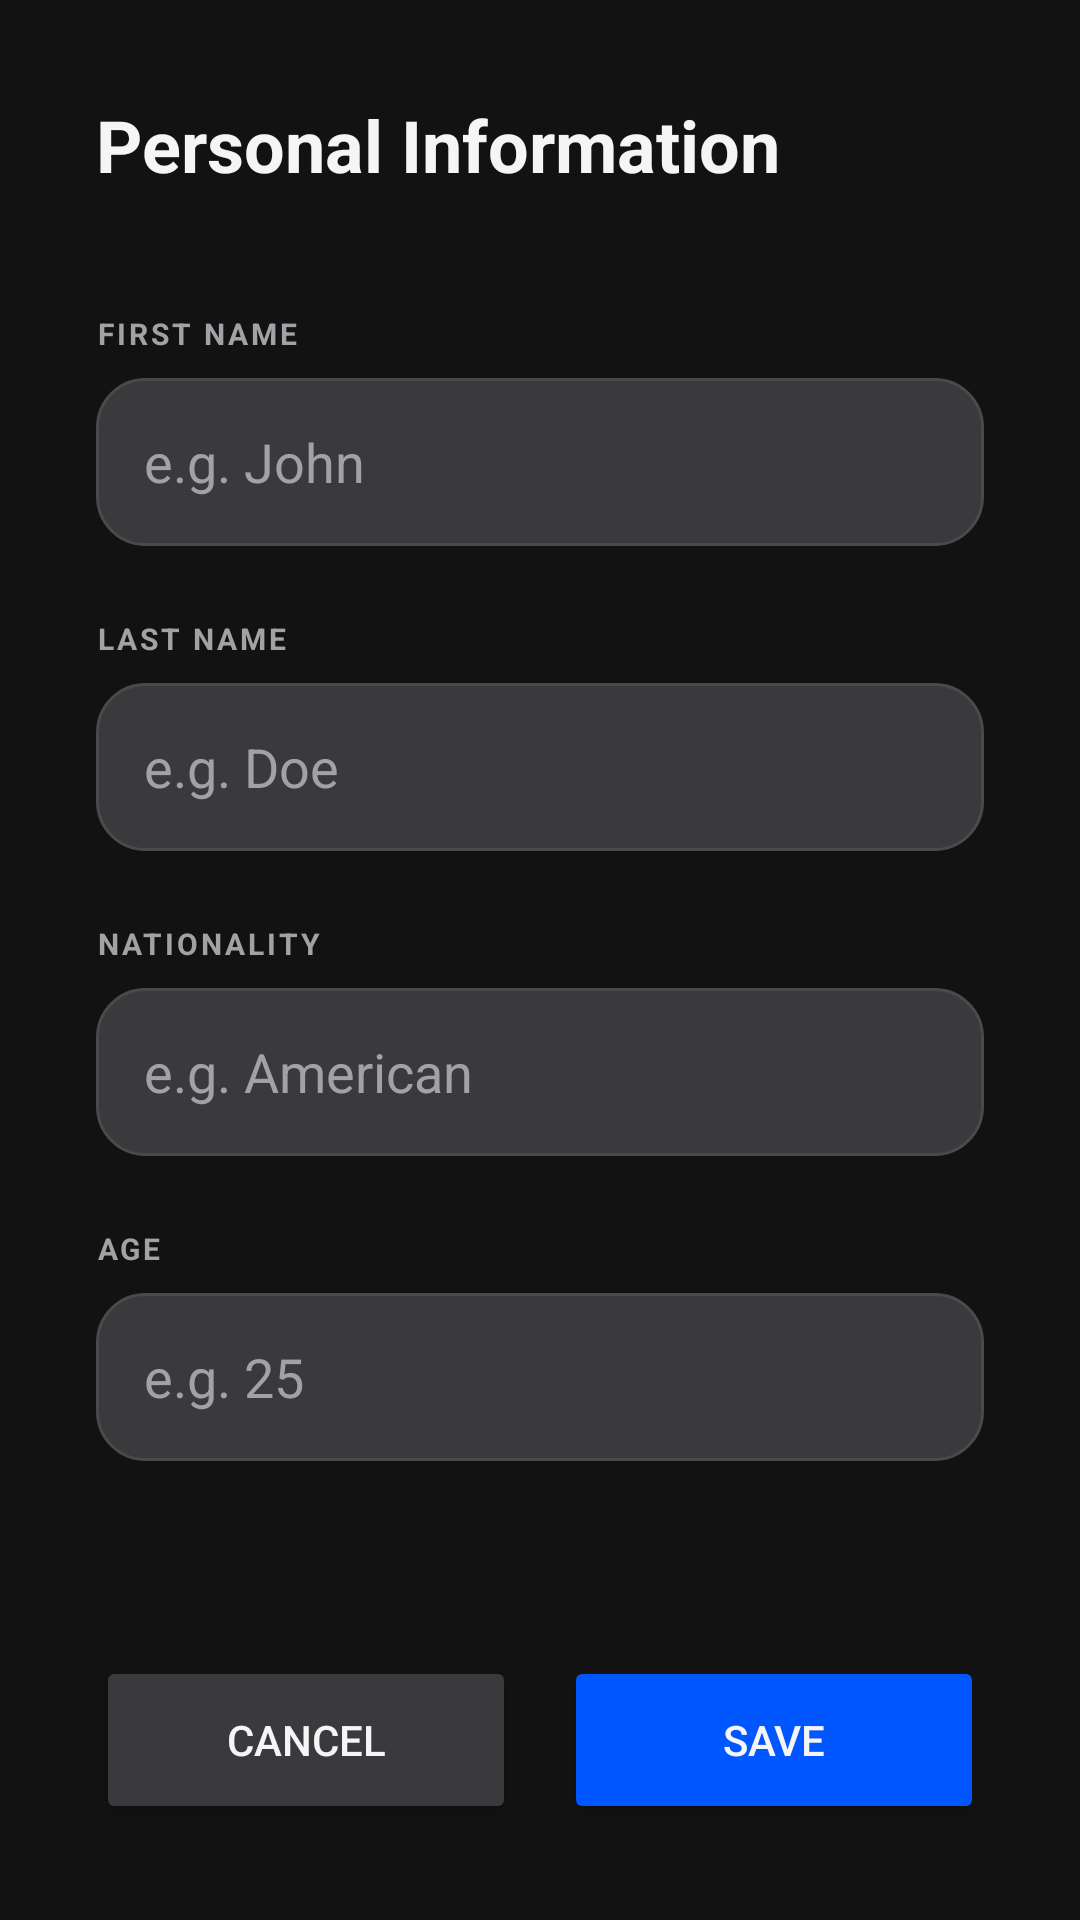

This screen was rendered from an Android layout file. Write that file and the resources it references.
<!-- AndroidManifest.xml: application theme Theme.CarDealershipApp -->
<!-- res/layout/activity_personal_info.xml -->
<?xml version="1.0" encoding="utf-8"?>
<androidx.constraintlayout.widget.ConstraintLayout xmlns:android="http://schemas.android.com/apk/res/android"
    xmlns:app="http://schemas.android.com/apk/res-auto"
    android:layout_width="match_parent"
    android:layout_height="match_parent"
    android:background="@color/background"
    android:padding="32dp">

    <TextView
        android:id="@+id/tvEditTitle"
        android:layout_width="wrap_content"
        android:layout_height="wrap_content"
        android:text="Personal Information"
        android:textColor="@color/text_main"
        android:textSize="24sp"
        android:textStyle="bold"
        app:layout_constraintTop_toTopOf="parent"
        app:layout_constraintStart_toStartOf="parent" />

    <ScrollView
        android:layout_width="match_parent"
        android:layout_height="0dp"
        android:layout_marginTop="24dp"
        android:layout_marginBottom="24dp"
        app:layout_constraintBottom_toTopOf="@id/llButtons"
        app:layout_constraintTop_toBottomOf="@id/tvEditTitle">

        <LinearLayout
            android:layout_width="match_parent"
            android:layout_height="wrap_content"
            android:orientation="vertical">

            <TextView style="@style/InputLabel" android:text="FIRST NAME" />
            <EditText android:id="@+id/etFirstName" style="@style/CustomInput" android:hint="e.g. John" />

            <TextView style="@style/InputLabel" android:text="LAST NAME" />
            <EditText android:id="@+id/etLastName" style="@style/CustomInput" android:hint="e.g. Doe" />

            <TextView style="@style/InputLabel" android:text="NATIONALITY" />
            <EditText android:id="@+id/etNationality" style="@style/CustomInput" android:hint="e.g. American" />

            <TextView style="@style/InputLabel" android:text="AGE" />
            <EditText android:id="@+id/etAge" style="@style/CustomInput" android:hint="e.g. 25" android:inputType="number" />

        </LinearLayout>
    </ScrollView>

    <LinearLayout
        android:id="@+id/llButtons"
        android:layout_width="match_parent"
        android:layout_height="wrap_content"
        android:orientation="horizontal"
        app:layout_constraintBottom_toBottomOf="parent">

        <Button
            android:id="@+id/btnCancel"
            android:layout_width="0dp"
            android:layout_height="56dp"
            android:layout_weight="1"
            android:layout_marginEnd="8dp"
            android:backgroundTint="@color/secondary"
            android:text="Cancel"
            android:textColor="@color/text_main"
            app:cornerRadius="12dp" />

        <Button
            android:id="@+id/btnSave"
            android:layout_width="0dp"
            android:layout_height="56dp"
            android:layout_weight="1"
            android:layout_marginStart="8dp"
            android:backgroundTint="@color/primary"
            android:text="Save"
            android:textColor="@color/text_main"
            app:cornerRadius="12dp" />

    </LinearLayout>

</androidx.constraintlayout.widget.ConstraintLayout>
<!-- resources referenced by this layout -->
<resources>
  <color name="background">#121212</color>
  <color name="primary">#0056FF</color>
  <color name="secondary">#3A3A3C</color>
  <color name="text_main">#F5F5F7</color>
  <style name="CustomInput">
          <item name="android:layout_width">match_parent</item>
          <item name="android:layout_height">56dp</item>
          <item name="android:background">@drawable/bg_input_field</item>
          <item name="android:textColorHint">@color/text_dim</item>
          <item name="android:textColor">@color/text_main</item>
          <item name="android:paddingStart">16dp</item>
          <item name="android:paddingEnd">16dp</item>
          <item name="android:layout_marginBottom">8dp</item>
      </style>
  <style name="InputLabel">
          <item name="android:layout_width">wrap_content</item>
          <item name="android:layout_height">wrap_content</item>
          <item name="android:textColor">@color/text_dim</item>
          <item name="android:textSize">10sp</item>
          <item name="android:textStyle">bold</item>
          <item name="android:letterSpacing">0.1</item>
          <item name="android:layout_marginBottom">8dp</item>
          <item name="android:layout_marginTop">16dp</item>
      </style>
  <style name="Theme.CarDealershipApp" parent="Theme.MaterialComponents.DayNight.NoActionBar">
          
          <item name="android:statusBarColor">@color/background</item>
          
          <item name="android:windowLightStatusBar">false</item>
  
          
          <item name="android:windowBackground">@color/background</item>
      </style>
  <!-- drawable bg_input_field (drawable) -->
  <?xml version="1.0" encoding="utf-8"?>
  <shape xmlns:android="http://schemas.android.com/apk/res/android">
      <solid android:color="@color/secondary" />
      <corners android:radius="16dp" />
      <stroke android:width="1dp" android:color="#4A4A4C" />
  </shape>
  <color name="text_dim">#A1A1A6</color>
</resources>
